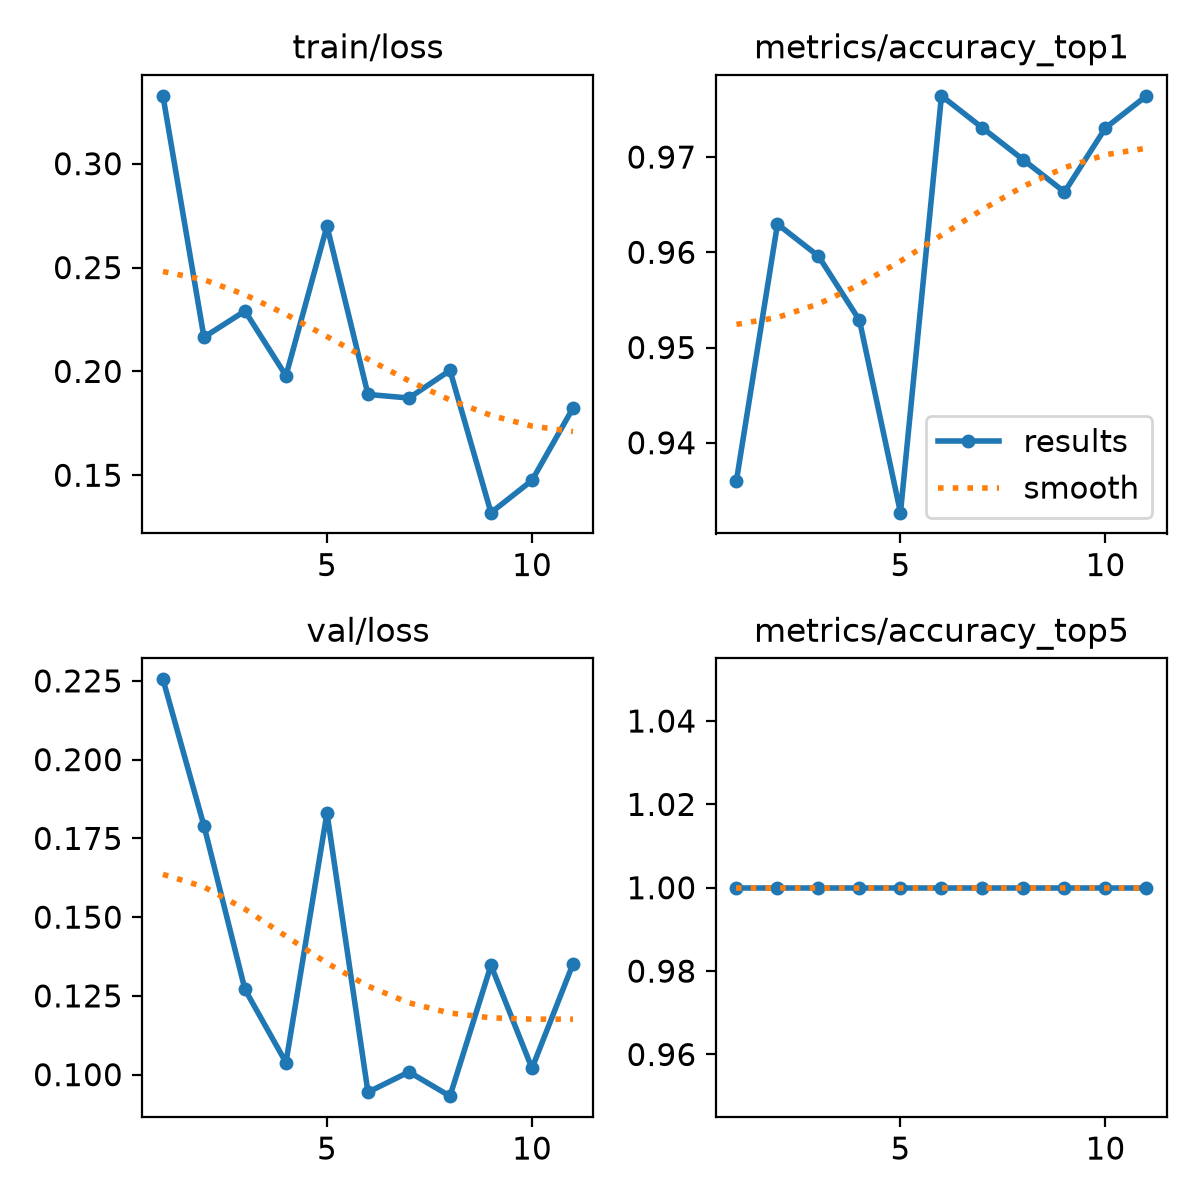

Source data for this figure (header and first rows):
epoch, time, train/loss, metrics/accuracy_top1, metrics/accuracy_top5, val/loss, lr/pg0, lr/pg1, lr/pg2
1, 90.16, 0.3327, 0.936, 1, 0.2255, 0.0005494, 0.0005494, 0.0005494
2, 182.1, 0.2165, 0.963, 1, 0.179, 0.00105, 0.00105, 0.00105
3, 274.2, 0.2291, 0.9596, 1, 0.127, 0.001496, 0.001496, 0.001496
4, 369.3, 0.1979, 0.9529, 1, 0.1038, 0.001419, 0.001419, 0.001419
5, 459.6, 0.27, 0.9327, 1, 0.183, 0.001337, 0.001337, 0.001337
6, 552.1, 0.1889, 0.9764, 1, 0.09442, 0.001254, 0.001254, 0.001254
7, 642.7, 0.1872, 0.9731, 1, 0.1009, 0.001172, 0.001172, 0.001172
8, 730.9, 0.2005, 0.9697, 1, 0.09317, 0.001089, 0.001089, 0.001089
9, 820.6, 0.132, 0.9663, 1, 0.1347, 0.001007, 0.001007, 0.001007
10, 913.7, 0.1475, 0.9731, 1, 0.102, 0.0009244, 0.0009244, 0.0009244
11, 1001, 0.1824, 0.9764, 1, 0.1352, 0.0008418, 0.0008418, 0.0008418
